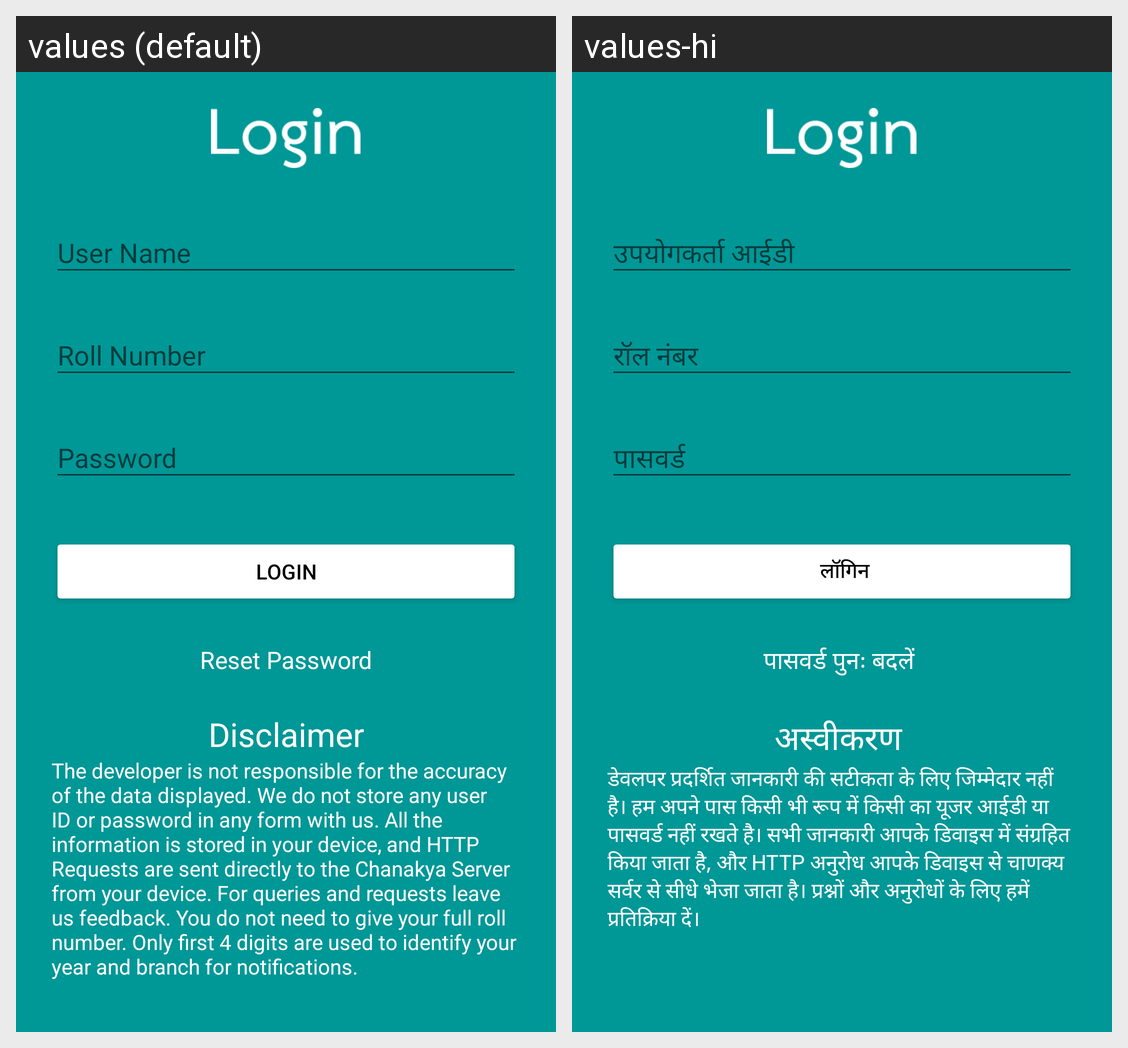

Locale-by-locale string values for the Android screen shown in this grid:
Android screen res/layout/activity_login.xml rendered under 2 locales, left to right: values (default), values-hi. Device: Nexus 5 (rendered at 1080×1920; each locale shown at half size, 540×960, under a caption strip naming it); theme AppTheme.
Strings drawn on this screen, with the default value and each locale's value (text and hints the layout hard-codes, and strings that could not be matched under every locale, appear in the picture but are not listed):

login
  values: Login
  values-hi:  लॉगिन

forgot_pass
  values: Reset Password
  values-hi: पासवर्ड पुनः बदलें 

disc_text
  values: Disclaimer
  values-hi: अस्वीकरण 

disclaimer
  values: The developer is not responsible for the accuracy of the data displayed. We do not store any user ID or password in any form with us. All the information is stored in your device, and HTTP Requests are sent directly to the Chanakya Server from your device. For queries and requests leave us feedback. You do not need to give your full roll number. Only first 4 digits are used to identify your year …[clipped]
  values-hi: डेवलपर प्रदर्शित जानकारी की सटीकता के लिए जिम्मेदार नहीं है। हम अपने पास किसी भी रूप में किसी का यूजर आईडी या पासवर्ड नहीं रखते है। सभी जानकारी आपके डिवाइस में संग्रहित किया जाता है, और HTTP अनुरोध आपके डिवाइस से चाणक्य सर्वर से सीधे भेजा जाता है। प्रश्नों और अनुरोधों के लिए हमें प्रतिक्रिया दें।
